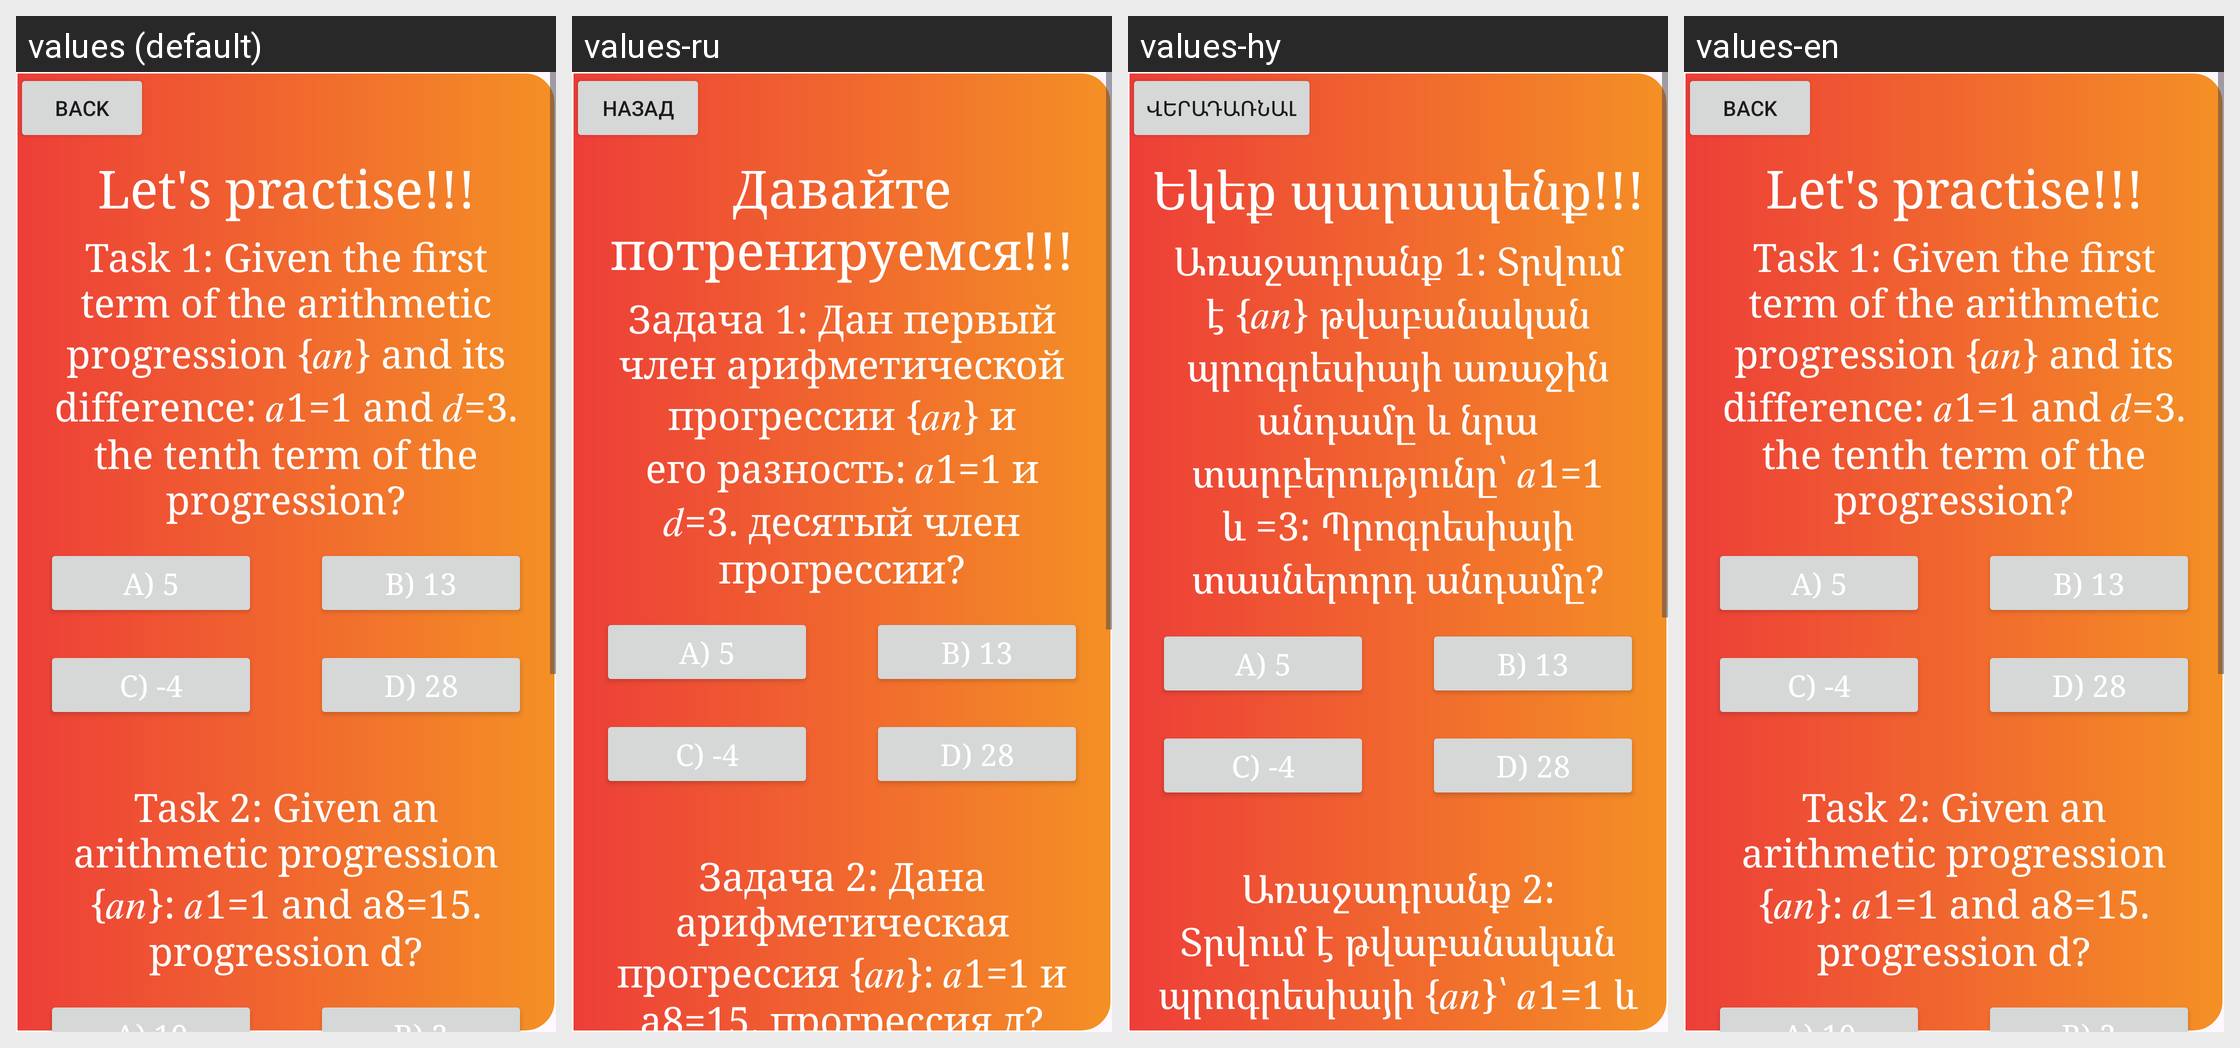

Strings drawn on this Android screen and how each of the app's shown locales translates them:
Android screen res/layout/activity_progression_task.xml rendered under 4 locales, left to right: values (default), values-ru, values-hy, values-en. Device: Nexus 5 (rendered at 1080×1920; each locale shown at half size, 540×960, under a caption strip naming it); theme Theme.Mathub.
Strings drawn on this screen, with the default value and each locale's value (text and hints the layout hard-codes, and strings that could not be matched under every locale, appear in the picture but are not listed):

back3
  values: Back
  values-ru: Назад
  values-hy: Վերադառնալ
  values-en: Back

task_text1
  values: Let's practise!!!
  values-ru: Давайте потренируемся!!!
  values-hy: Եկեք պարապենք!!!
  values-en: Let's practise!!!

prog_task1
  values: Task 1: Given the first term of the arithmetic progression {𝑎𝑛} and its difference: 𝑎1=1 and 𝑑=3. the tenth term of the progression?
  values-ru: Задача 1: Дан первый член арифметической прогрессии {𝑎𝑛} и его разность: 𝑎1=1 и 𝑑=3. десятый член прогрессии?
  values-hy: Առաջադրանք 1: Տրվում է {𝑎𝑛} թվաբանական պրոգրեսիայի առաջին անդամը և նրա տարբերությունը՝ 𝑎1=1 և =3: Պրոգրեսիայի տասներորդ անդամը?
  values-en: Task 1: Given the first term of the arithmetic progression {𝑎𝑛} and its difference: 𝑎1=1 and 𝑑=3. the tenth term of the progression?

prog_task2
  values: Task 2: Given an arithmetic progression {𝑎𝑛}: 𝑎1=1 and a8=15. progression d?
  values-ru: Задача 2: Дана арифметическая прогрессия {𝑎𝑛}: 𝑎1=1 и a8=15. прогрессия д?
  values-hy: Առաջադրանք 2: Տրվում է թվաբանական պրոգրեսիայի {𝑎𝑛}՝ 𝑎1=1 և a8=15: Պրոգրեսիայի d?
  values-en: Task 2: Given an arithmetic progression {𝑎𝑛}: 𝑎1=1 and a8=15. progression d?
